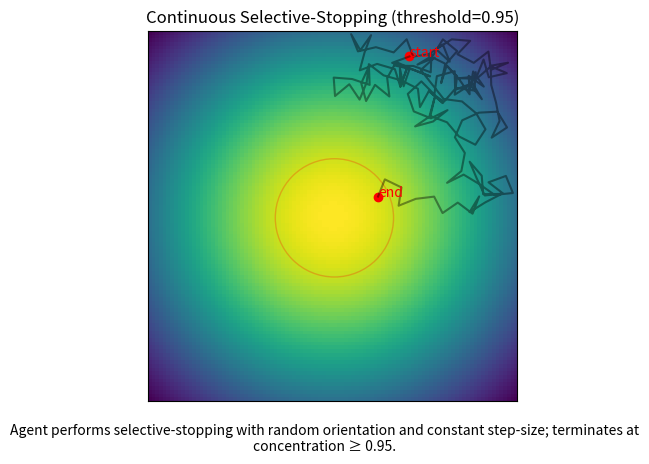

Recreate this plot in Python.
import numpy as np
import matplotlib.pyplot as plt
import random as random
import math as math

n = 100
threshold = 0.95

mesh_x, mesh_y = np.meshgrid(np.linspace(-1,1,n), np.linspace(-1,1,n)) 
dst = np.sqrt(mesh_x*mesh_x + mesh_y*mesh_y) 
sigma = 1
muu = 0.000
gauss = np.exp(-((dst-muu)**2 / (2.0 * sigma**2))) 
scaled = np.sqrt(np.log(threshold) * -(2 * sigma**2))

x = [random.uniform(-1,1)]
y = [random.uniform(-1,1)]

d_x = 0
# d_y = 0
d_theta = 0

f_val = np.exp(-((np.sqrt(x[-1]*x[-1] + y[-1]*y[-1]) - muu)**2 / (2.0 * sigma**2)))

while (f_val <= threshold):
  if (x[-1] < -1 or x[-1] > 1 or y[-1] < -1 or y[-1] > 1):
    x.pop()
    y.pop()
  d_theta = random.uniform(0, 360)
  d_x = 0.1
  x.append(d_x*math.cos(d_theta) + x[-1])
  y.append(d_x*math.sin(d_theta) + y[-1])
  f_val = np.exp(-((np.sqrt(x[-1]*x[-1] + y[-1]*y[-1]) - muu)**2 / (2.0 * sigma**2)))
  print(f_val)


fig, ax = plt.subplots()
ax.imshow(gauss, interpolation="none")

x = [(i + 1)*50 for i in x]
y = [(i + 1)*50 for i in y]

ax.scatter(x[0], y[0], c="r", marker="o")
ax.text(x[0], y[0], "start", fontdict={"c":"red"})
ax.scatter(x[-1], y[-1], c="r", marker="o")
ax.text(x[-1], y[-1], "end", fontdict={"c":"red"})
ax.scatter(x, y, marker="None", c="b")
ax.plot(x, y, "black", alpha=0.4)

ax.add_patch(plt.Circle((n/2, n/2), math.floor(scaled*n/2), color='r', fill=False, alpha=0.25))

plt.title("Continuous Selective-Stopping (threshold=%1.2f)" %threshold)
plt.figtext(0.5, 0.01, "Agent performs selective-stopping with random orientation and constant step-size; terminates at concentration ≥ %1.2f." %threshold, wrap=True, horizontalalignment="center", fontsize=10)
plt.xticks([])
plt.yticks([])
plt.show()